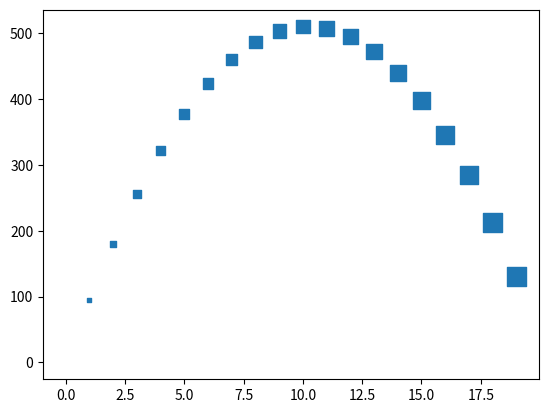

Recreate this plot in Python.
import numpy as np
import matplotlib.pyplot as plt

x_axis = np.arange(0,20,1)
y_axis = np.arange(0,11,1)
x_values = x_axis

def displacement_with_acceleration(initialDiplacement, initialVelocity, acceleration, time):
    return initialDiplacement + initialVelocity * time + acceleration * time**2 / 2

y_values = []

for x_value in x_values:
    y_values.append(displacement_with_acceleration(0, 100, -9.8, x_value))

plt.scatter(x_values, y_values, s=x_values * 10, marker="s")
plt.show()
